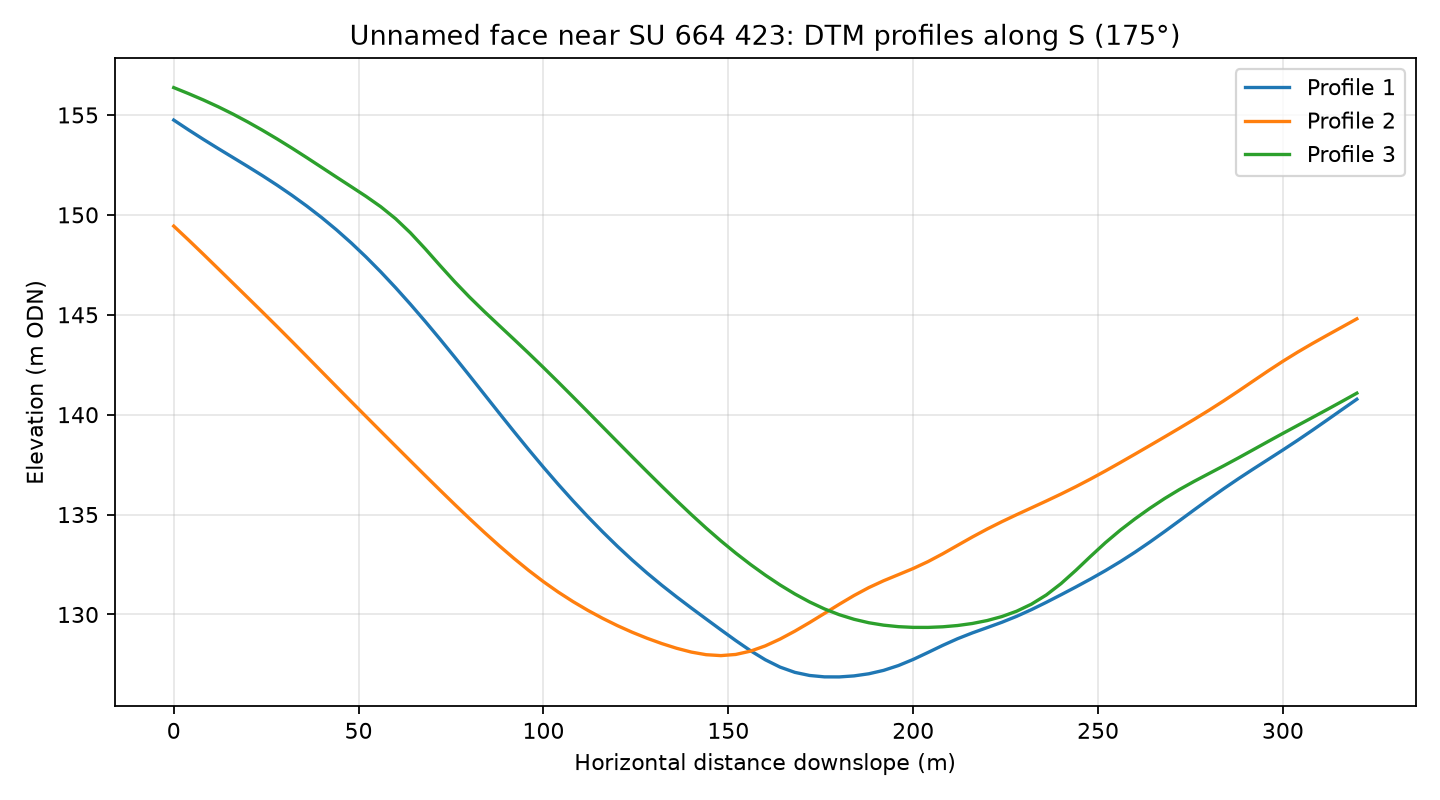

Data behind this chart, as committed beside it:
profile, distance_m, elevation_m
1, 0.0, 154.7
1, 4.0, 154.3
1, 8.0, 153.8
1, 12.0, 153.3
1, 16.0, 152.9
1, 20.0, 152.4
1, 24.0, 152
1, 28.0, 151.5
1, 32.0, 151
1, 36.0, 150.4
1, 40.0, 149.9
1, 44.0, 149.3
1, 48.0, 148.6
1, 52.0, 147.9
1, 56.0, 147.1
1, 60.0, 146.4
1, 64.0, 145.5
1, 68.0, 144.7
1, 72.0, 143.8
1, 76.0, 142.9
1, 80.0, 142
1, 84.0, 141
1, 88.0, 140.1
1, 92.0, 139.2
1, 96.0, 138.3
1, 100.0, 137.4
1, 104.0, 136.5
1, 108.0, 135.7
1, 112.0, 134.9
1, 116.0, 134.1
1, 120.0, 133.4
1, 124.0, 132.7
1, 128.0, 132.1
1, 132.0, 131.5
1, 136.0, 130.9
1, 140.0, 130.3
1, 144.0, 129.8
1, 148.0, 129.2
1, 152.0, 128.7
1, 156.0, 128.2
1, 160.0, 127.7
1, 164.0, 127.4
1, 168.0, 127.1
1, 172.0, 126.9
1, 176.0, 126.9
1, 180.0, 126.9
1, 184.0, 126.9
1, 188.0, 127
1, 192.0, 127.2
1, 196.0, 127.4
1, 200.0, 127.8
1, 204.0, 128.1
1, 208.0, 128.5
1, 212.0, 128.8
1, 216.0, 129.1
1, 220.0, 129.3
1, 224.0, 129.6
1, 228.0, 129.9
1, 232.0, 130.2
1, 236.0, 130.6
... 183 more rows
